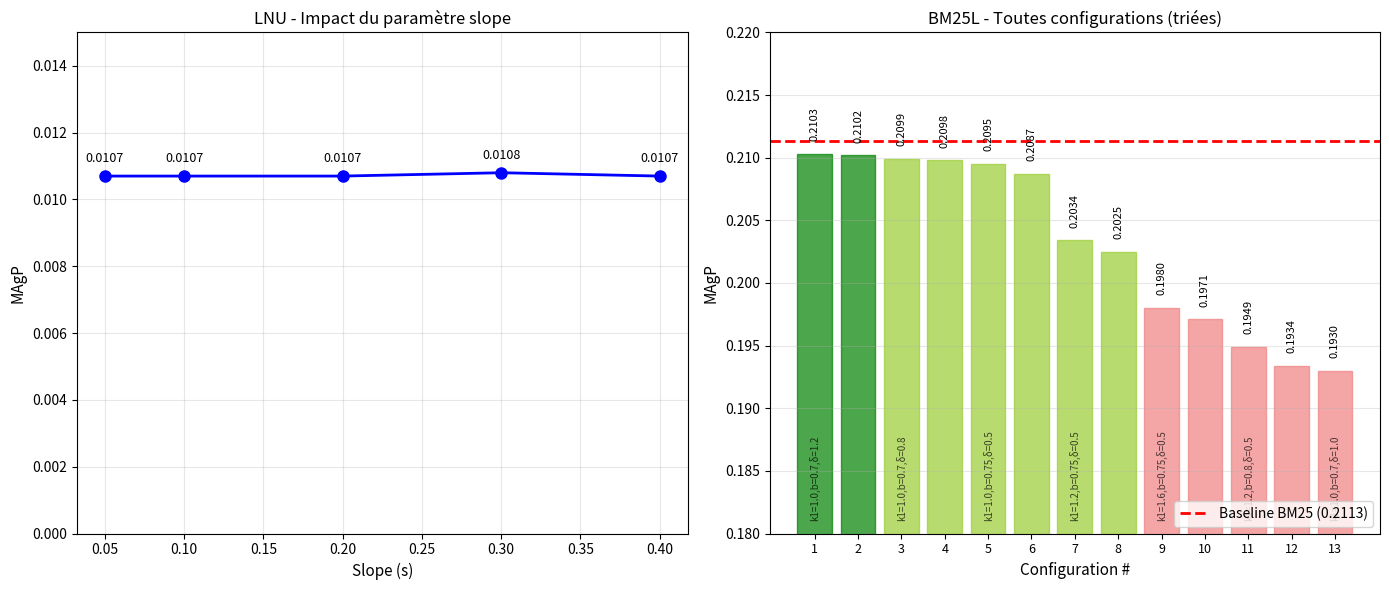
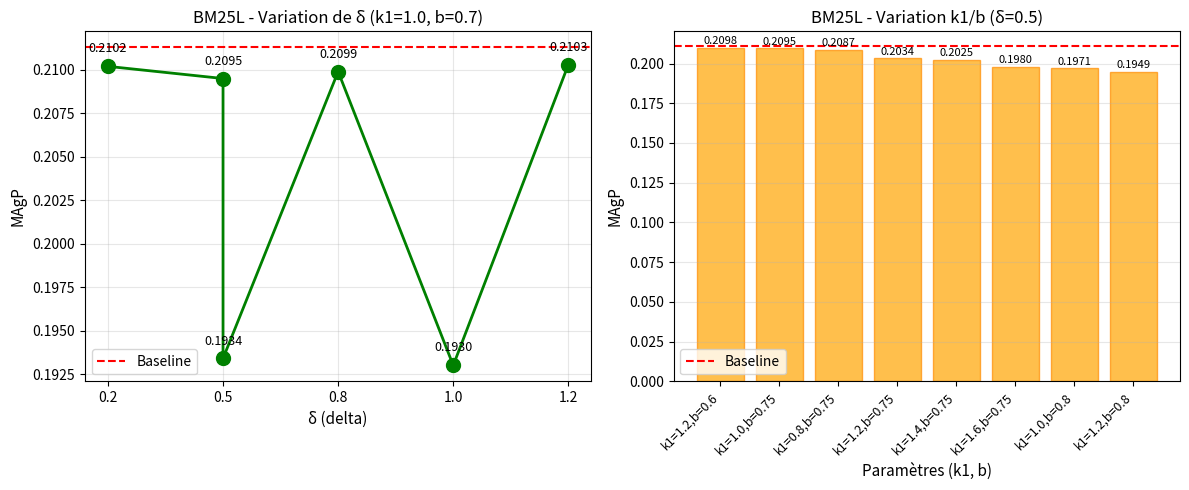

Generate these figures, in order, with matplotlib:
import matplotlib.pyplot as plt
import numpy as np
import os

# Créer le dossier graphs
if not os.path.exists('graphs'):
    os.makedirs('graphs')

# Données LNU (inchangées)
lnu_slopes = [0.05, 0.1, 0.2, 0.3, 0.4]
lnu_magps = [0.0107, 0.0107, 0.0107, 0.0108, 0.0107]

# Données BM25L avec les vraies valeurs
bm25l_data = [
    {'params': 'k1=1.0,b=0.7,δ=1.2', 'magp': 0.2103},
    {'params': 'k1=1.0,b=0.7,δ=0.2', 'magp': 0.2102},
    {'params': 'k1=1.0,b=0.7,δ=0.8', 'magp': 0.2099},
    {'params': 'k1=1.2,b=0.6,δ=0.5', 'magp': 0.2098},
    {'params': 'k1=1.0,b=0.75,δ=0.5', 'magp': 0.2095},
    {'params': 'k1=0.8,b=0.75,δ=0.5', 'magp': 0.2087},
    {'params': 'k1=1.2,b=0.75,δ=0.5', 'magp': 0.2034},
    {'params': 'k1=1.4,b=0.75,δ=0.5', 'magp': 0.2025},
    {'params': 'k1=1.6,b=0.75,δ=0.5', 'magp': 0.198},
    {'params': 'k1=1.0,b=0.8,δ=0.5', 'magp': 0.1971},
    {'params': 'k1=1.2,b=0.8,δ=0.5', 'magp': 0.1949},
    {'params': 'k1=1.0,b=0.7,δ=0.5', 'magp': 0.1934},
    {'params': 'k1=1.0,b=0.7,δ=1.0', 'magp': 0.193}
]

# Trier par MAgP décroissant pour mieux voir
bm25l_data_sorted = sorted(bm25l_data, key=lambda x: x['magp'], reverse=True)
params = [d['params'] for d in bm25l_data_sorted]
magps = [d['magp'] for d in bm25l_data_sorted]

# Graphique
plt.figure(figsize=(14, 6))

# Sous-graphique LNU
plt.subplot(1, 2, 1)
plt.plot(lnu_slopes, lnu_magps, 'bo-', linewidth=2, markersize=8)
plt.xlabel('Slope (s)', fontsize=11)
plt.ylabel('MAgP', fontsize=11)
plt.title('LNU - Impact du paramètre slope', fontsize=12)
plt.grid(True, alpha=0.3)
plt.ylim(0, 0.015)

for x, y in zip(lnu_slopes, lnu_magps):
    plt.annotate(f'{y:.4f}', (x, y), textcoords="offset points", 
                xytext=(0, 10), ha='center', fontsize=9)

# Sous-graphique BM25L
plt.subplot(1, 2, 2)
x_pos = np.arange(len(params))
bars = plt.bar(x_pos, magps, color='skyblue', edgecolor='navy', alpha=0.7)

# Colorer les barres selon la performance
for i, (bar, magp) in enumerate(zip(bars, magps)):
    if magp >= 0.21:
        bar.set_color('green')
    elif magp >= 0.20:
        bar.set_color('yellowgreen')
    else:
        bar.set_color('lightcoral')

# Ligne de baseline BM25
plt.axhline(y=0.2113, color='red', linestyle='--', linewidth=2, 
           label=f'Baseline BM25 (0.2113)')

plt.xticks(x_pos, [f'{i+1}' for i in range(len(params))], rotation=0, fontsize=9)
plt.xlabel('Configuration #', fontsize=11)
plt.ylabel('MAgP', fontsize=11)
plt.title('BM25L - Toutes configurations (triées)', fontsize=12)
plt.grid(True, alpha=0.3, axis='y')
plt.legend(loc='lower right')
plt.ylim(0.18, 0.22)

# Ajouter les valeurs sur les barres
for i, (x, y, param) in enumerate(zip(x_pos, magps, params)):
    plt.text(x, y + 0.001, f'{y:.4f}', ha='center', va='bottom', fontsize=8, rotation=90)
    # Ajouter le paramètre en petit
    if i % 2 == 0:  # Un sur deux pour éviter le surcharge
        plt.text(x, 0.181, param, ha='center', va='bottom', fontsize=7, rotation=90, alpha=0.7)

plt.tight_layout()
plt.savefig('graphs/lnu_bm25l_correct.png', dpi=300, bbox_inches='tight')
plt.show()

# Version avec focus sur les variations de δ
plt.figure(figsize=(12, 5))

# Extraire les données pour δ fixe (k1=1.0, b=0.7)
delta_data = [d for d in bm25l_data if d['params'].startswith('k1=1.0,b=0.7')]
delta_data = sorted(delta_data, key=lambda x: float(x['params'].split('δ=')[1]))

delta_params = [d['params'].split('δ=')[1] for d in delta_data]
delta_magps = [d['magp'] for d in delta_data]

plt.subplot(1, 2, 1)
plt.plot(delta_params, delta_magps, 'go-', linewidth=2, markersize=10)
plt.xlabel('δ (delta)', fontsize=11)
plt.ylabel('MAgP', fontsize=11)
plt.title('BM25L - Variation de δ (k1=1.0, b=0.7)', fontsize=12)
plt.grid(True, alpha=0.3)
plt.axhline(y=0.2113, color='red', linestyle='--', label='Baseline')
plt.legend()

for x, y in zip(delta_params, delta_magps):
    plt.annotate(f'{y:.4f}', (x, y), textcoords="offset points", 
                xytext=(0, 10), ha='center', fontsize=9)

# Extraire les données pour différentes combinaisons k1,b (δ=0.5)
kb_data = [d for d in bm25l_data if 'δ=0.5' in d['params'] and d['params'] != 'k1=1.0,b=0.7,δ=0.5']
kb_data = sorted(kb_data, key=lambda x: x['magp'], reverse=True)

kb_labels = [d['params'].replace(',δ=0.5', '') for d in kb_data]
kb_magps = [d['magp'] for d in kb_data]

plt.subplot(1, 2, 2)
x_kb = np.arange(len(kb_labels))
plt.bar(x_kb, kb_magps, color='orange', edgecolor='darkorange', alpha=0.7)
plt.xticks(x_kb, kb_labels, rotation=45, ha='right', fontsize=9)
plt.xlabel('Paramètres (k1, b)', fontsize=11)
plt.ylabel('MAgP', fontsize=11)
plt.title('BM25L - Variation k1/b (δ=0.5)', fontsize=12)
plt.grid(True, alpha=0.3, axis='y')
plt.axhline(y=0.2113, color='red', linestyle='--', label='Baseline')
plt.legend()

for i, (x, y) in enumerate(zip(x_kb, kb_magps)):
    plt.text(x, y + 0.001, f'{y:.4f}', ha='center', va='bottom', fontsize=8)

plt.tight_layout()
plt.savefig('graphs/bm25l_variations.png', dpi=300, bbox_inches='tight')
plt.show()

# Version ultra-minimale avec juste les données
print("\n=== RÉSUMÉ BM25L ===")
print(f"Meilleure config: {bm25l_data_sorted[0]['params']} = {bm25l_data_sorted[0]['magp']:.4f}")
print(f"Pire config: {bm25l_data_sorted[-1]['params']} = {bm25l_data_sorted[-1]['magp']:.4f}")
print(f"Baseline BM25: 0.2113")
